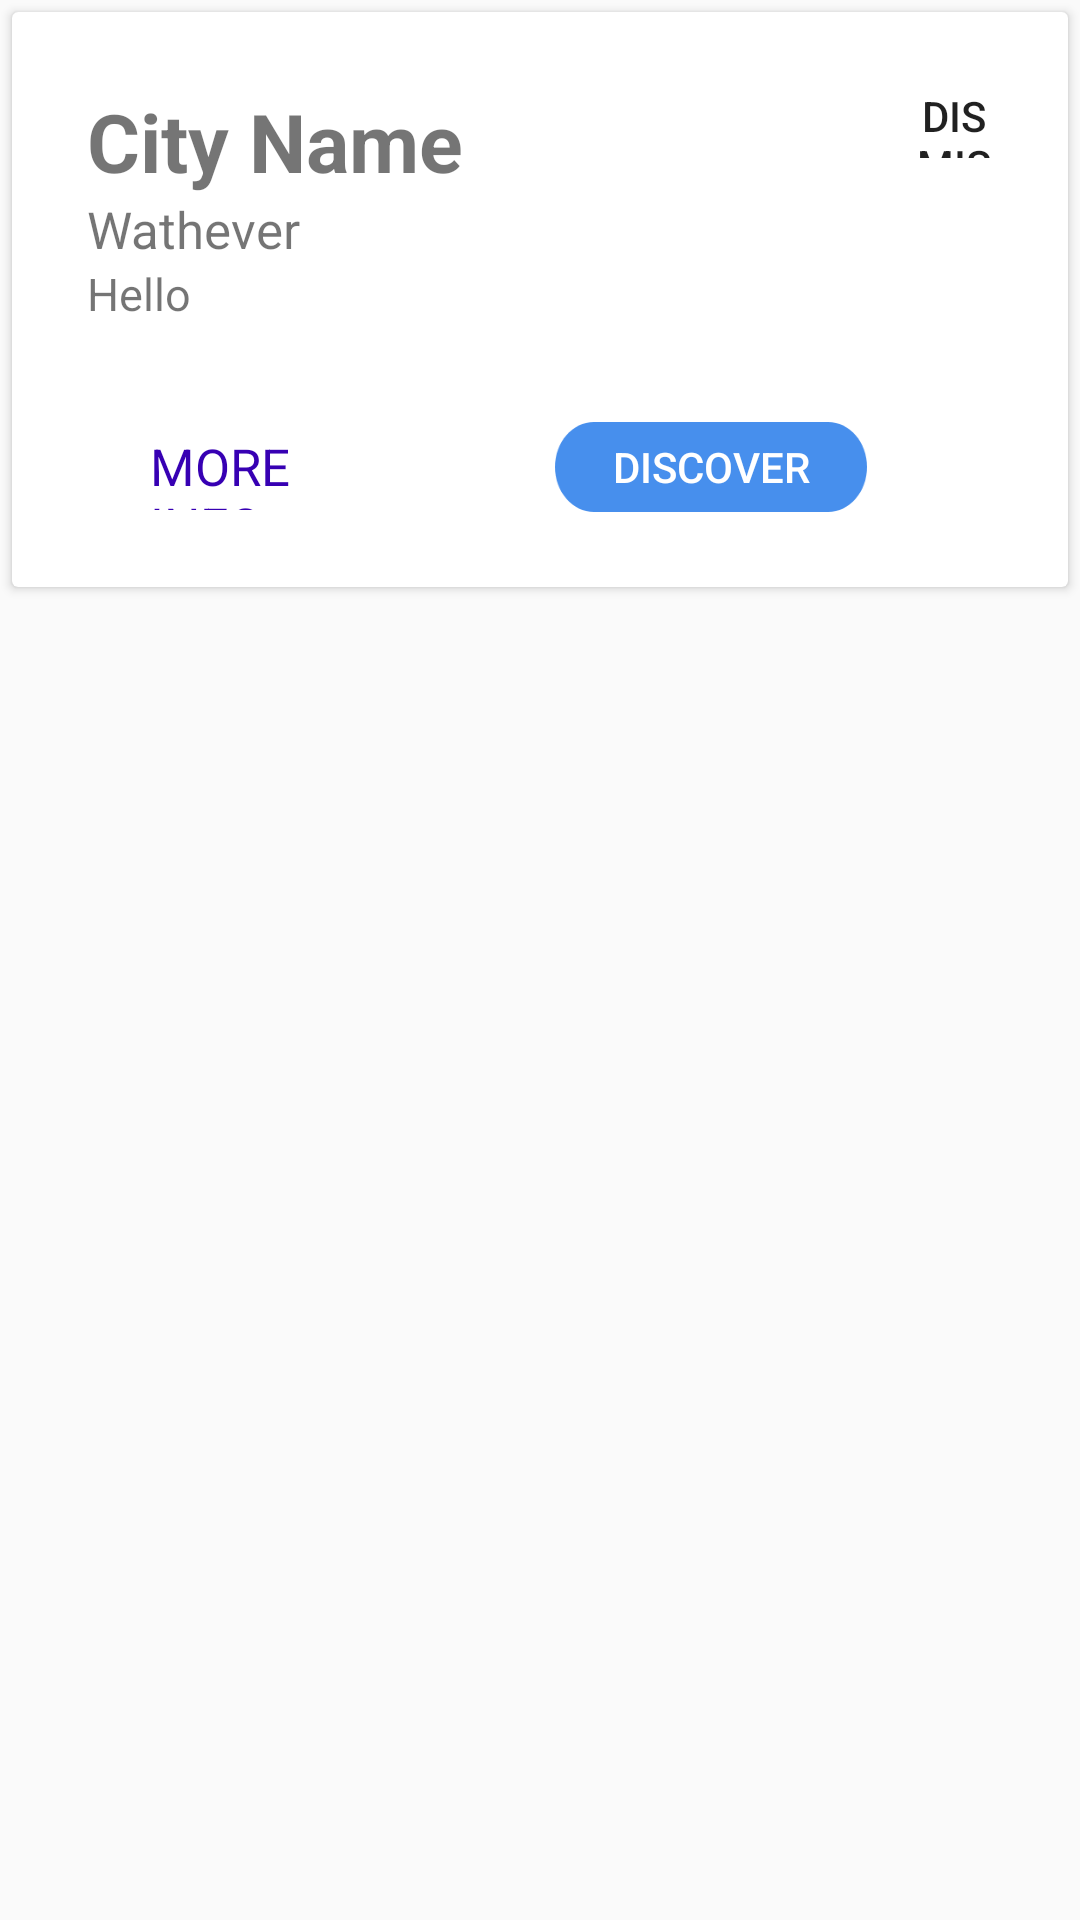

Here is an Android app screen rendered from its layout file. Give the layout XML and the strings, colors and styles it references.
<!-- AndroidManifest.xml: application theme AppTheme -->
<!-- res/layout/pop_up.xml -->
<?xml version="1.0" encoding="utf-8"?>
<androidx.constraintlayout.widget.ConstraintLayout xmlns:android="http://schemas.android.com/apk/res/android"
    xmlns:tools="http://schemas.android.com/tools"
    android:layout_width="match_parent"
    android:layout_height="match_parent">

    <ScrollView
        android:layout_width="match_parent"
        android:layout_height="match_parent">

        <androidx.cardview.widget.CardView
            android:layout_width="match_parent"
            android:layout_height="wrap_content"
            android:layout_margin="4dp"
            android:background="@drawable/item_background">

            <RelativeLayout
                android:layout_width="match_parent"
                android:layout_height="wrap_content"
                android:orientation="vertical"
                android:padding="25dp">

                <TextView
                    android:id="@+id/popTitle"
                    android:layout_width="wrap_content"
                    android:layout_height="wrap_content"
                    android:text="City Name"
                    android:textSize="27sp"
                    android:textStyle="bold" />

                <Button
                    android:id="@+id/dismissPopTop"
                    android:layout_width="26dp"
                    android:layout_height="24dp"
                    android:layout_alignBottom="@+id/popListTitle"
                    android:layout_alignParentTop="true"
                    android:layout_alignParentEnd="true"
                    android:layout_marginBottom="35dp"
                    android:background="@drawable/ic_close"
                    android:text="@string/dismiss" />

                <TextView
                    android:id="@+id/popListTitle"
                    android:layout_width="wrap_content"
                    android:layout_height="wrap_content"
                    android:layout_below="@+id/popTitle"
                    android:text="@string/surrounding_cities"
                    android:textSize="17sp" />

                <TextView
                    android:id="@+id/popList"
                    android:layout_width="wrap_content"
                    android:layout_height="wrap_content"
                    android:layout_below="@+id/popListTitle"
                    android:text="@string/hello"
                    android:textSize="15sp" />

                <TextView
                    android:id="@+id/more"
                    android:layout_width="106dp"
                    android:layout_height="26dp"
                    android:layout_below="@+id/popList"
                    android:layout_alignParentStart="true"
                    android:layout_marginStart="21dp"
                    android:layout_marginTop="36dp"
                    android:layout_marginEnd="80dp"
                    android:layout_toStartOf="@+id/dismissPop"
                    android:text="More Info"
                    android:textAllCaps="true"
                    android:textColor="@color/purple_700"
                    android:textSize="17sp" />

                <Button
                    android:id="@+id/dismissPop"
                    android:layout_width="104dp"
                    android:layout_height="30dp"
                    android:layout_below="@+id/popListTitle"
                    android:layout_alignParentEnd="true"
                    android:layout_marginTop="53dp"
                    android:layout_marginEnd="42dp"
                    android:background="@drawable/blue_button"
                    android:text="Discover"
                    android:textColor="@color/white" />
            </RelativeLayout>
        </androidx.cardview.widget.CardView>
    </ScrollView>
</androidx.constraintlayout.widget.ConstraintLayout>
<!-- resources referenced by this layout -->
<resources>
  <color name="purple_700">#FF3700B3</color>
  <color name="white">#FFFFFFFF</color>
  <!-- drawable blue_button: png bitmap (drawable-hdpi, 1259 bytes) -->
  <string name="dismiss">Dismiss</string>
  <string name="hello">Hello</string>
  <string name="surrounding_cities">Wathever</string>
  <style name="AppTheme" parent="Theme.AppCompat.Light.DarkActionBar">
          
          <item name="colorPrimary">@color/colorPrimary</item>
          <item name="colorPrimaryDark">@color/colorPrimaryDark</item>
          <item name="colorAccent">@color/colorAccent</item>
      </style>
  <color name="colorPrimary">#6200EE</color>
  <color name="colorPrimaryDark">#3700B3</color>
  <color name="colorAccent">#03DAC5</color>
</resources>
